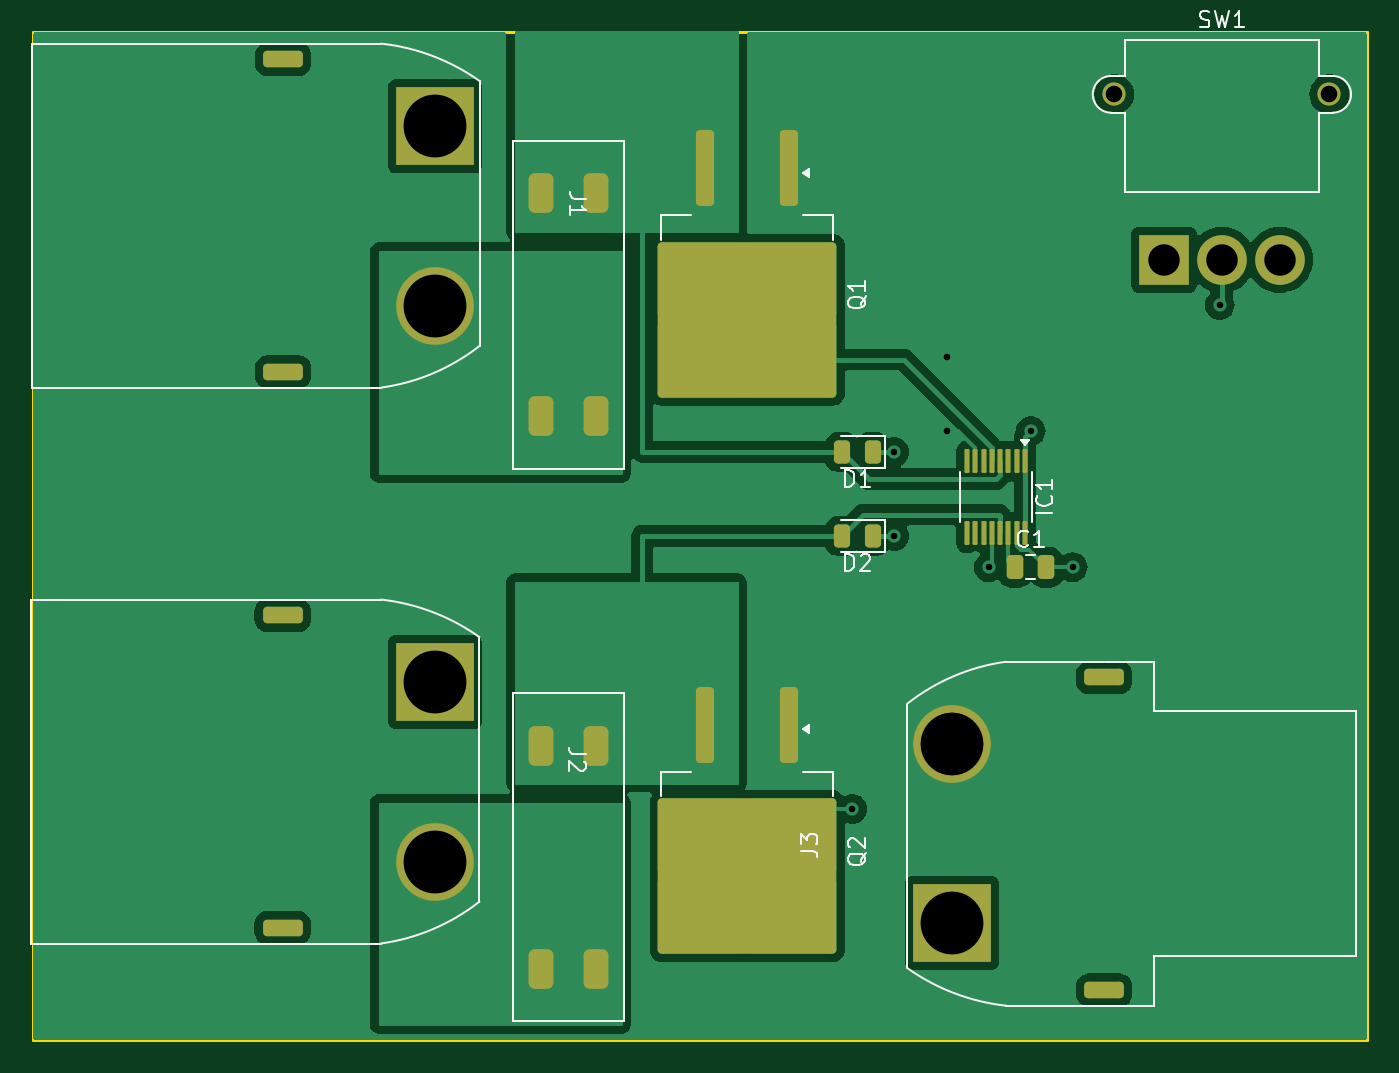
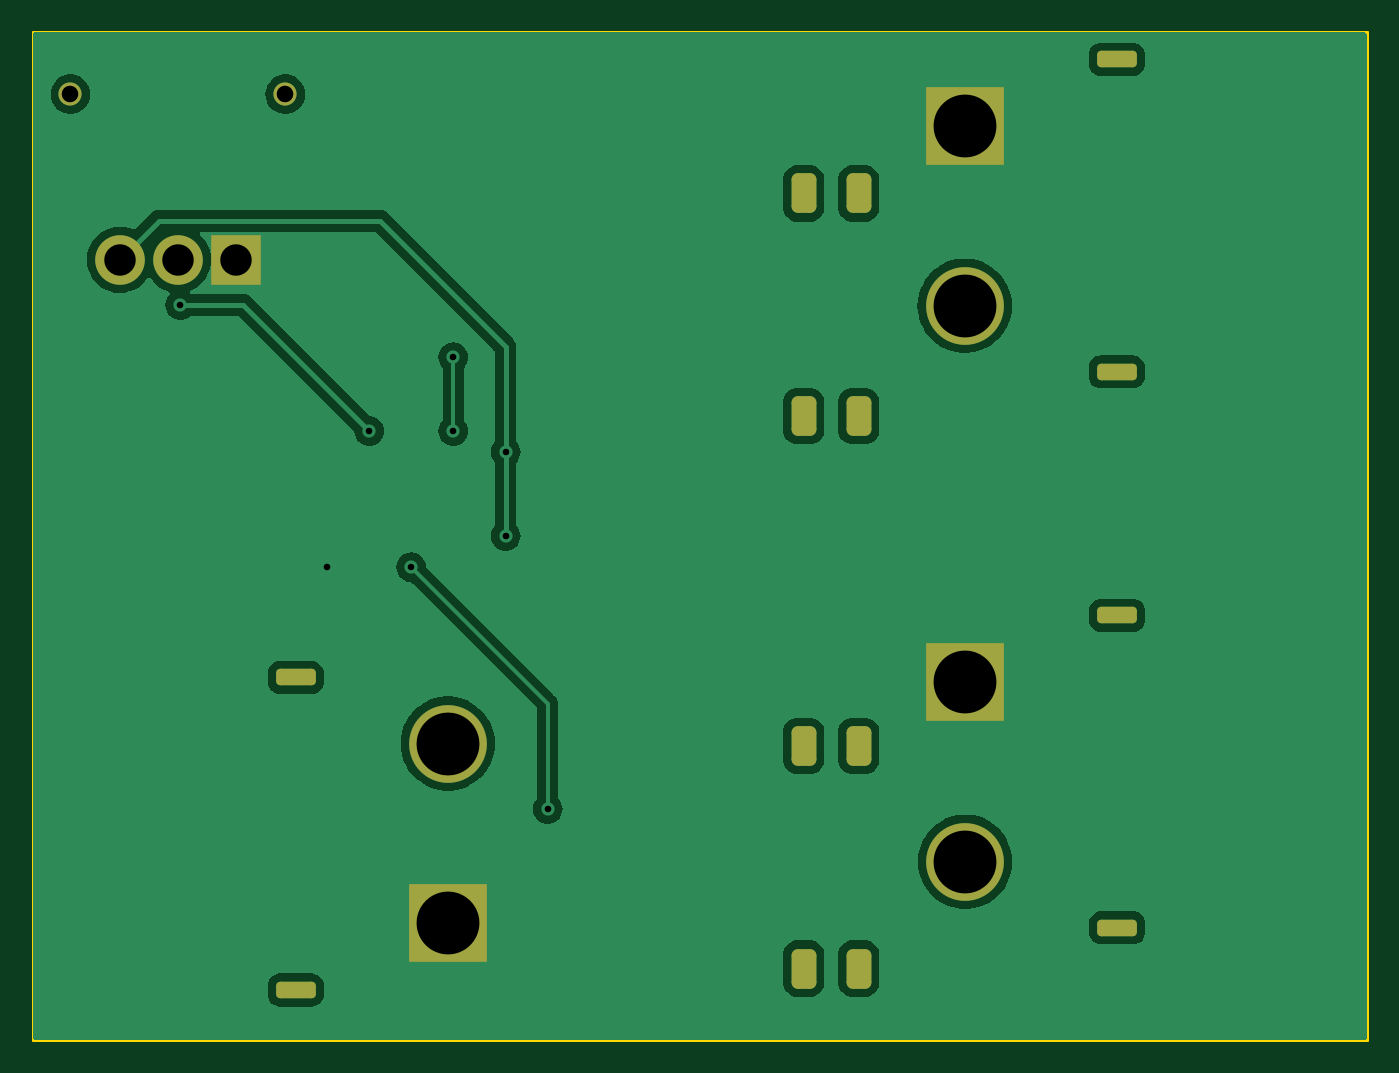
Circuit board: 11 layer files. Board 80.6 x 61.0 mm.
- bottom_copper: 2023IdealDiode-B_Cu.gbr (45772 bytes)
- bottom_mask: 2023IdealDiode-B_Mask.gbr (2253 bytes)
- paste: 2023IdealDiode-B_Paste.gbr (457 bytes)
- bottom_silk: 2023IdealDiode-B_Silkscreen.gbr (458 bytes)
- outline: 2023IdealDiode-Edge_Cuts.gbr (617 bytes)
- top_copper: 2023IdealDiode-F_Cu.gbr (51152 bytes)
- top_mask: 2023IdealDiode-F_Mask.gbr (3664 bytes)
- paste: 2023IdealDiode-F_Paste.gbr (2564 bytes)
- top_silk: 2023IdealDiode-F_Silkscreen.gbr (15842 bytes)
- drill: 2023IdealDiode-NPTH.drl (265 bytes)
- drill: 2023IdealDiode-PTH.drl (1677 bytes)

=== bottom_copper: 2023IdealDiode-B_Cu.gbr (45772 bytes, source omitted) ===
=== bottom_mask: 2023IdealDiode-B_Mask.gbr (2253 bytes, source withheld) ===
=== paste: 2023IdealDiode-B_Paste.gbr ===
%TF.GenerationSoftware,KiCad,Pcbnew,8.0.0*%
%TF.CreationDate,2024-03-01T13:10:07-07:00*%
%TF.ProjectId,2023IdealDiode,32303233-4964-4656-916c-44696f64652e,rev?*%
%TF.SameCoordinates,Original*%
%TF.FileFunction,Paste,Bot*%
%TF.FilePolarity,Positive*%
%FSLAX46Y46*%
G04 Gerber Fmt 4.6, Leading zero omitted, Abs format (unit mm)*
G04 Created by KiCad (PCBNEW 8.0.0) date 2024-03-01 13:10:07*
%MOMM*%
%LPD*%
G01*
G04 APERTURE LIST*
G04 APERTURE END LIST*
M02*

=== bottom_silk: 2023IdealDiode-B_Silkscreen.gbr ===
%TF.GenerationSoftware,KiCad,Pcbnew,8.0.0*%
%TF.CreationDate,2024-03-01T13:10:07-07:00*%
%TF.ProjectId,2023IdealDiode,32303233-4964-4656-916c-44696f64652e,rev?*%
%TF.SameCoordinates,Original*%
%TF.FileFunction,Legend,Bot*%
%TF.FilePolarity,Positive*%
%FSLAX46Y46*%
G04 Gerber Fmt 4.6, Leading zero omitted, Abs format (unit mm)*
G04 Created by KiCad (PCBNEW 8.0.0) date 2024-03-01 13:10:07*
%MOMM*%
%LPD*%
G01*
G04 APERTURE LIST*
G04 APERTURE END LIST*
M02*

=== outline: 2023IdealDiode-Edge_Cuts.gbr ===
%TF.GenerationSoftware,KiCad,Pcbnew,8.0.0*%
%TF.CreationDate,2024-03-01T13:10:07-07:00*%
%TF.ProjectId,2023IdealDiode,32303233-4964-4656-916c-44696f64652e,rev?*%
%TF.SameCoordinates,Original*%
%TF.FileFunction,Profile,NP*%
%FSLAX46Y46*%
G04 Gerber Fmt 4.6, Leading zero omitted, Abs format (unit mm)*
G04 Created by KiCad (PCBNEW 8.0.0) date 2024-03-01 13:10:07*
%MOMM*%
%LPD*%
G01*
G04 APERTURE LIST*
%TA.AperFunction,Profile*%
%ADD10C,0.200000*%
%TD*%
G04 APERTURE END LIST*
D10*
X278765000Y-221615000D02*
X359410000Y-221615000D01*
X359410000Y-282575000D01*
X278765000Y-282575000D01*
X278765000Y-221615000D01*
M02*

=== top_copper: 2023IdealDiode-F_Cu.gbr (51152 bytes, source omitted) ===
=== top_mask: 2023IdealDiode-F_Mask.gbr (3664 bytes, source withheld) ===
=== paste: 2023IdealDiode-F_Paste.gbr (2564 bytes, source withheld) ===
=== top_silk: 2023IdealDiode-F_Silkscreen.gbr (15842 bytes, source omitted) ===
=== drill: 2023IdealDiode-NPTH.drl ===
M48
; DRILL file {KiCad 8.0.0} date 2024-03-01T13:10:15-0700
; FORMAT={-:-/ absolute / inch / decimal}
; #@! TF.CreationDate,2024-03-01T13:10:15-07:00
; #@! TF.GenerationSoftware,Kicad,Pcbnew,8.0.0
; #@! TF.FileFunction,NonPlated,1,2,NPTH
FMAT,2
INCH
%
G90
G05
M30

=== drill: 2023IdealDiode-PTH.drl ===
M48
; DRILL file {KiCad 8.0.0} date 2024-03-01T13:10:15-0700
; FORMAT={-:-/ absolute / inch / decimal}
; #@! TF.CreationDate,2024-03-01T13:10:15-07:00
; #@! TF.GenerationSoftware,Kicad,Pcbnew,8.0.0
; #@! TF.FileFunction,Plated,1,2,PTH
FMAT,2
INCH
; #@! TA.AperFunction,Plated,PTH,ViaDrill
T1C0.0157
; #@! TA.AperFunction,Plated,PTH,ComponentDrill
T2C0.0236
; #@! TA.AperFunction,Plated,PTH,ComponentDrill
T3C0.0354
; #@! TA.AperFunction,Plated,PTH,ComponentDrill
T4C0.0394
; #@! TA.AperFunction,Plated,PTH,ComponentDrill
T5C0.0748
; #@! TA.AperFunction,Plated,PTH,ComponentDrill
T6C0.1496
%
G90
G05
T1
X12.925Y-10.575
X13.025Y-9.725
X13.025Y-9.925
X13.15Y-9.5
X13.15Y-9.675
X13.25Y-10.0
X13.35Y-9.675
X13.45Y-10.0
X13.8Y-9.375
T4
X13.5494Y-8.8738
X14.0612Y-8.8738
T5
X13.6675Y-9.2675
X13.8053Y-9.2675
X13.9431Y-9.2675
T6
X11.9311Y-10.2736
X11.9311Y-10.7008
X11.9321Y-8.95
X11.9321Y-9.3772
X13.1628Y-10.4197
X13.1628Y-10.8469
T2
G00X11.5846Y-10.1142
M15
G01X11.5531Y-10.1142
M16
G05
G00X11.5846Y-10.8583
M15
G01X11.5531Y-10.8583
M16
G05
G00X11.5856Y-8.7906
M15
G01X11.5541Y-8.7906
M16
G05
G00X11.5856Y-9.5346
M15
G01X11.5541Y-9.5346
M16
G05
G00X13.5093Y-10.2622
M15
G01X13.5407Y-10.2622
M16
G05
G00X13.5093Y-11.0063
M15
G01X13.5407Y-11.0063
M16
G05
T3
G00X12.1844Y-9.0921
M15
G01X12.1844Y-9.1276
M16
G05
G00X12.1844Y-9.6224
M15
G01X12.1844Y-9.6579
M16
G05
G00X12.1844Y-10.4073
M15
G01X12.1844Y-10.4427
M16
G05
G00X12.1844Y-10.9376
M15
G01X12.1844Y-10.973
M16
G05
G00X12.3156Y-9.0921
M15
G01X12.3156Y-9.1276
M16
G05
G00X12.3156Y-9.6224
M15
G01X12.3156Y-9.6579
M16
G05
G00X12.3156Y-10.4073
M15
G01X12.3156Y-10.4427
M16
G05
G00X12.3156Y-10.9376
M15
G01X12.3156Y-10.973
M16
G05
M30

